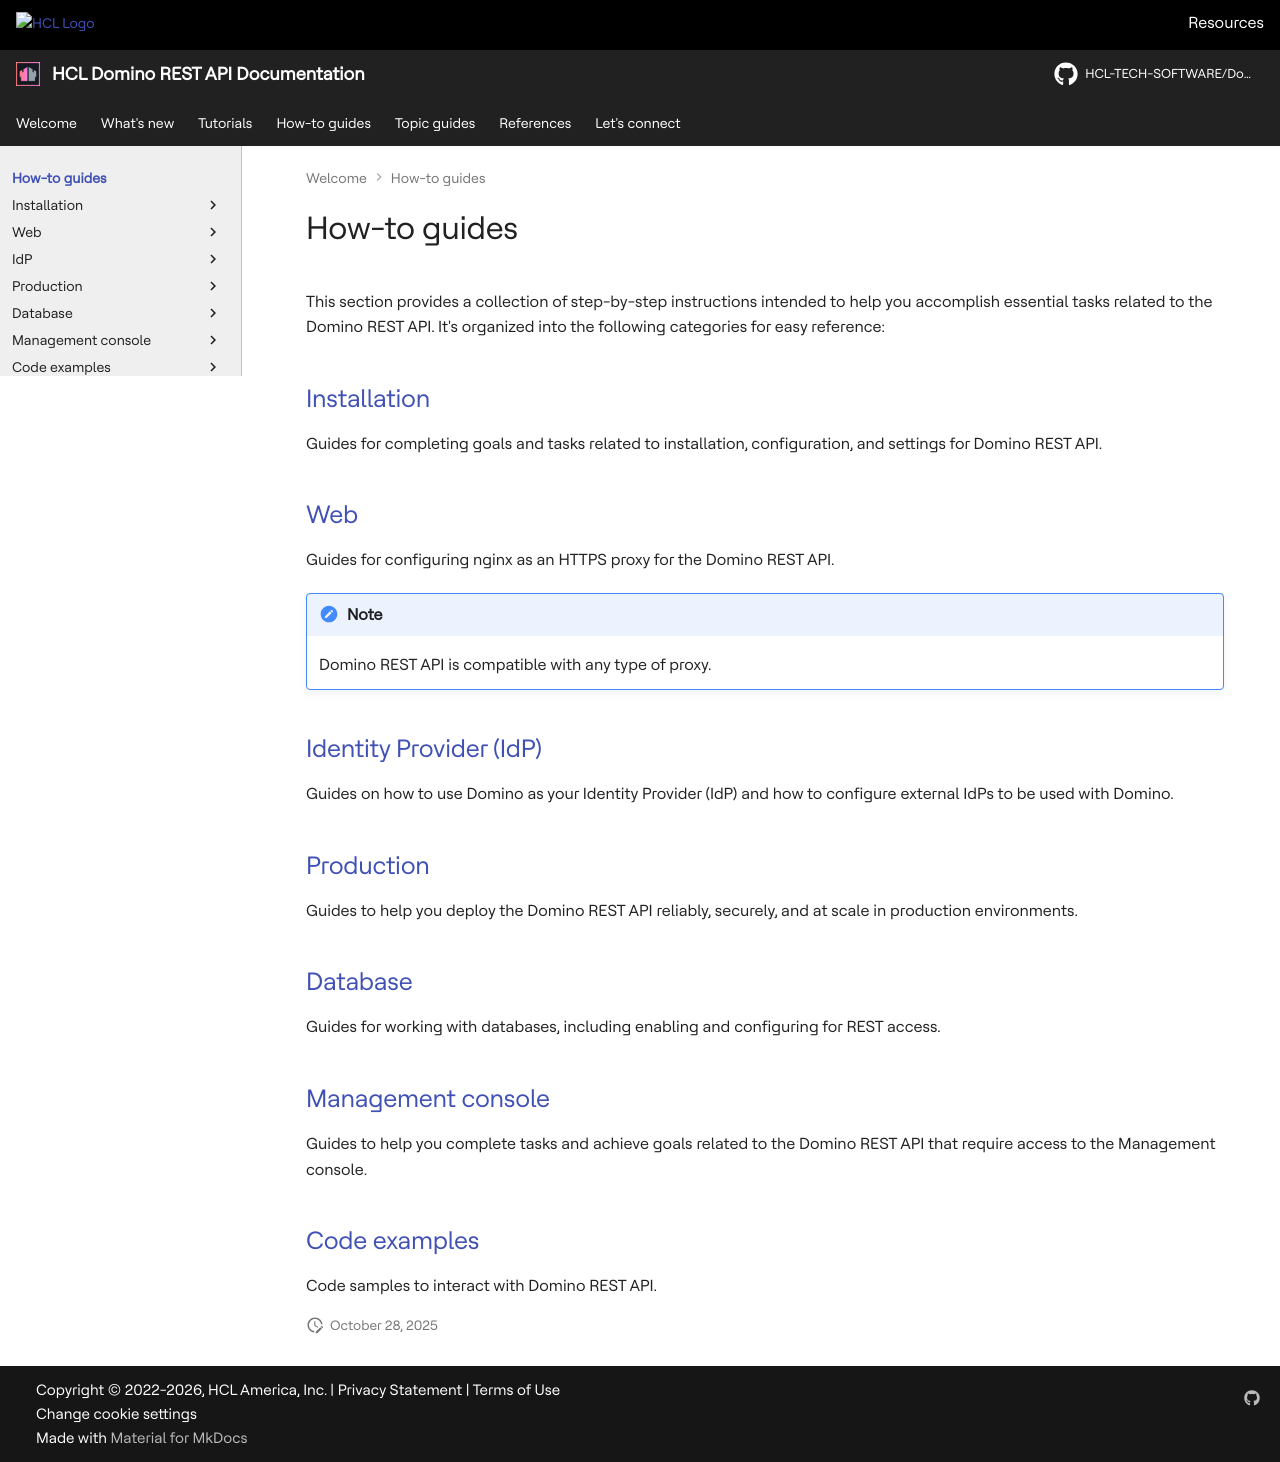

repository: HCL-TECH-SOFTWARE/Domino-rest-api · page: howto/index.html · generator: mkdocs

---
hide:
  - toc
---

# How-to guides

<!--8<-- "feedback.md"-->

This section provides a collection of step-by-step instructions intended to help you accomplish essential tasks related to the Domino REST API. It's organized into the following categories for easy reference:

## [Installation](install/index.md)

Guides for completing goals and tasks related to installation, configuration, and settings for Domino REST API.

## [Web](web/index.md)

Guides for configuring nginx as an HTTPS proxy for the Domino REST API.

!!! note

    Domino REST API is compatible with any type of proxy.

## [Identity Provider (IdP)](IdP/index.md)

Guides on how to use Domino as your Identity Provider (IdP) and how to configure external IdPs to be used with Domino.

## [Production](production/index.md)

Guides to help you deploy the Domino REST API reliably, securely, and at scale in production environments.

## [Database](database/index.md)

Guides for working with databases, including enabling and configuring for REST access.

## [Management console](management/index.md)

Guides to help you complete tasks and achieve goals related to the Domino REST API that require access to the Management console.

## [Code examples](codesamples/index.md)

Code samples to interact with Domino REST API.
